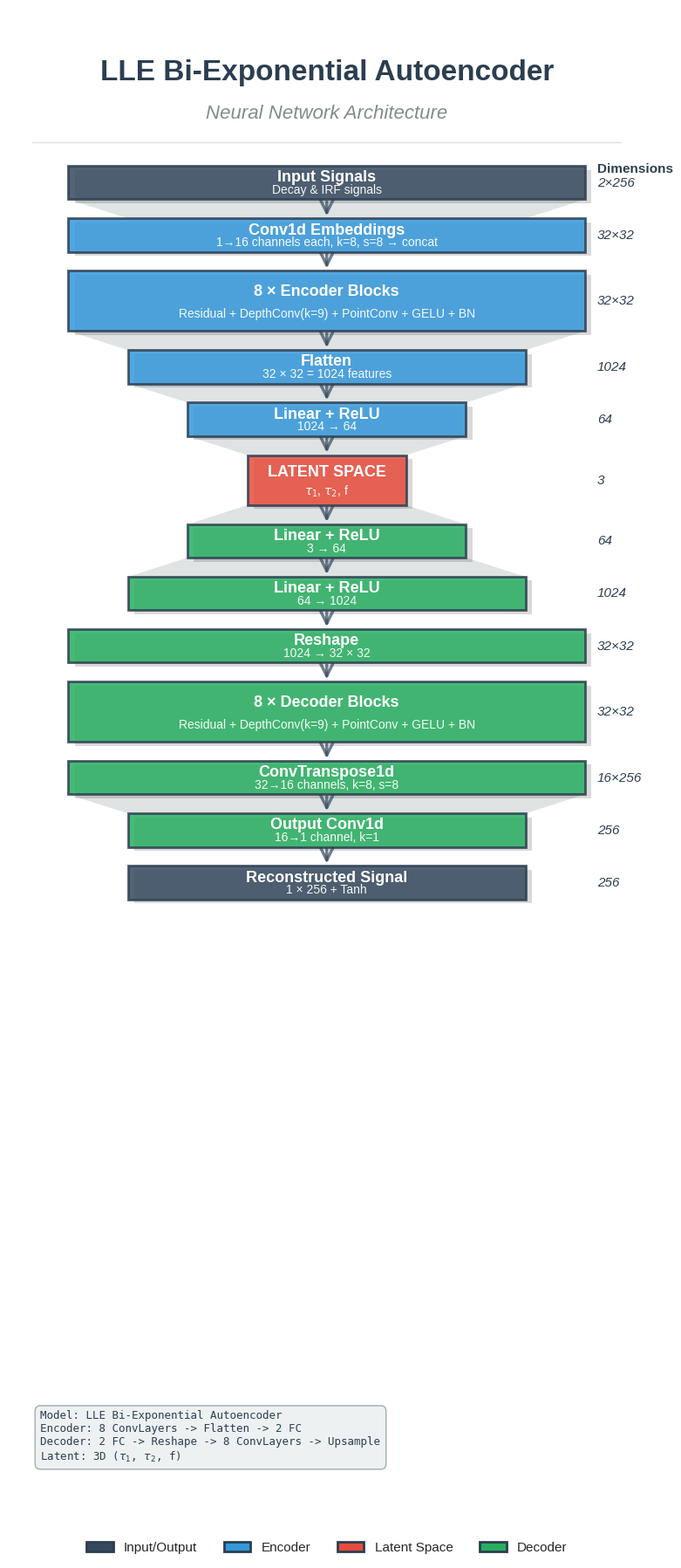

This figure's Python source: (Note: this script raises an exception after producing the figure.)
import matplotlib.pyplot as plt
import matplotlib.patches as mpatches
from matplotlib.patches import FancyBboxPatch, FancyArrowPatch, Rectangle
import numpy as np

# Set up the figure with better styling - more compact
plt.style.use('seaborn-v0_8-darkgrid')
fig, ax = plt.subplots(figsize=(8, 18), facecolor='white')
ax.set_xlim(0, 8)
ax.set_ylim(0, 32)
ax.axis('off')

# Professional color scheme
colors = {
    'input': '#34495e',      # Dark blue-grey
    'encoder': '#3498db',    # Professional blue
    'latent': '#e74c3c',     # Strong red for emphasis
    'decoder': '#27ae60',    # Professional green
    'text': '#2c3e50'        # Dark text
}

# Title section
ax.text(4, 30.5, 'LLE Bi-Exponential Autoencoder',
        ha='center', fontsize=24, fontweight='bold', color=colors['text'])
ax.text(4, 29.7, 'Neural Network Architecture',
        ha='center', fontsize=16, color='#7f8c8d', style='italic')

# Draw a subtle horizontal divider
ax.plot([0.3, 7.7], [29.2, 29.2], '-', color='#bdc3c7', linewidth=1, alpha=0.5)

y_pos = 28
layer_height = 0.7
spacing = 0.4

def get_width_from_dims(dim_value):
    """Map dimensionality to visual width (logarithmic scale for better visualization)"""
    # Handle string labels (e.g., "2×256", "32×32")
    if isinstance(dim_value, str):
        if 'x' in dim_value.lower() or '×' in dim_value:
            return 6.5  # Wide for multi-dimensional
        return 5.0

    # Handle numeric values
    if dim_value <= 3:
        return 2.0  # Minimum width for latent
    elif dim_value <= 64:
        return 3.5
    elif dim_value <= 1024:
        return 5.0
    else:
        return 6.5

def draw_layer(y, dim_value, height, label, details, color, is_block=False):
    """Draw a layer with professional styling"""
    width = get_width_from_dims(dim_value)
    x = 4 - width/2

    # Draw shadow for depth
    shadow = Rectangle((x + 0.08, y - 0.08), width, height,
                       facecolor='black', alpha=0.15, zorder=1)
    ax.add_patch(shadow)

    # Draw main rectangle (square edges)
    rect = Rectangle((x, y), width, height,
                     facecolor=color, edgecolor='#2c3e50',
                     linewidth=2, alpha=0.85, zorder=2)
    ax.add_patch(rect)

    # Add text with larger font
    ax.text(4, y + height * 0.65, label,
            ha='center', va='center', fontsize=13,
            fontweight='bold', color='white', zorder=3)

    if details:
        ax.text(4, y + height * 0.28, details,
                ha='center', va='center', fontsize=10,
                color='white', alpha=0.95, zorder=3)

    # Add dimension annotation on the right
    dim_text = f"{dim_value}" if isinstance(dim_value, int) else dim_value
    ax.text(7.4, y + height/2, dim_text,
            ha='left', va='center', fontsize=11,
            color=colors['text'], style='italic')

    return width

def draw_arrow(y_start, y_end, width_start, width_end):
    """Draw a tapered arrow showing dimensionality change"""
    x_left_start = 4 - width_start/2
    x_right_start = 4 + width_start/2
    x_left_end = 4 - width_end/2
    x_right_end = 4 + width_end/2

    # Draw arrow shaft as a polygon for tapering effect
    if abs(width_start - width_end) > 0.1:
        # Tapered connector
        polygon = plt.Polygon([
            (x_left_start, y_start),
            (x_right_start, y_start),
            (x_right_end, y_end),
            (x_left_end, y_end)
        ], facecolor='#95a5a6', alpha=0.3, zorder=0)
        ax.add_patch(polygon)

    # Center arrow
    arrow = FancyArrowPatch((4, y_start), (4, y_end),
                           arrowstyle='->', mutation_scale=25,
                           linewidth=2.5, color='#34495e', alpha=0.7, zorder=1)
    ax.add_patch(arrow)

# ===== BUILD THE ARCHITECTURE =====

# Input
w_prev = draw_layer(y_pos, "2×256", layer_height, 'Input Signals',
                    'Decay & IRF signals', colors['input'])
y_pos -= spacing
draw_arrow(y_pos + spacing, y_pos, w_prev, get_width_from_dims(32*32))

# Embedding
y_pos -= layer_height
w_prev = draw_layer(y_pos, "32×32", layer_height, 'Conv1d Embeddings',
                    '1→16 channels each, k=8, s=8 → concat', colors['encoder'])
y_pos -= spacing
draw_arrow(y_pos + spacing, y_pos, w_prev, w_prev)

# Encoder blocks
y_pos -= layer_height * 1.8
w_prev = draw_layer(y_pos, "32×32", layer_height * 1.8,
                    '8 × Encoder Blocks',
                    'Residual + DepthConv(k=9) + PointConv + GELU + BN',
                    colors['encoder'], is_block=True)
y_pos -= spacing
draw_arrow(y_pos + spacing, y_pos, w_prev, get_width_from_dims(1024))

# Flatten
y_pos -= layer_height
w_prev = draw_layer(y_pos, 1024, layer_height, 'Flatten',
                    '32 × 32 = 1024 features', colors['encoder'])
y_pos -= spacing
draw_arrow(y_pos + spacing, y_pos, w_prev, get_width_from_dims(64))

# FC1
y_pos -= layer_height
w_prev = draw_layer(y_pos, 64, layer_height, 'Linear + ReLU',
                    '1024 → 64', colors['encoder'])
y_pos -= spacing
draw_arrow(y_pos + spacing, y_pos, w_prev, get_width_from_dims(3))

# LATENT SPACE (BOTTLENECK)
y_pos -= layer_height * 1.5
w_prev = draw_layer(y_pos, 3, layer_height * 1.5, 'LATENT SPACE',
                    r'$\tau_1$, $\tau_2$, f', colors['latent'])

y_pos -= spacing
draw_arrow(y_pos + spacing, y_pos, get_width_from_dims(3), get_width_from_dims(64))

# Decoder FC1
y_pos -= layer_height
w_prev = draw_layer(y_pos, 64, layer_height, 'Linear + ReLU',
                    '3 → 64', colors['decoder'])
y_pos -= spacing
draw_arrow(y_pos + spacing, y_pos, w_prev, get_width_from_dims(1024))

# Decoder FC2
y_pos -= layer_height
w_prev = draw_layer(y_pos, 1024, layer_height, 'Linear + ReLU',
                    '64 → 1024', colors['decoder'])
y_pos -= spacing
draw_arrow(y_pos + spacing, y_pos, w_prev, get_width_from_dims(32*32))

# Reshape
y_pos -= layer_height
w_prev = draw_layer(y_pos, "32×32", layer_height, 'Reshape',
                    '1024 → 32 × 32', colors['decoder'])
y_pos -= spacing
draw_arrow(y_pos + spacing, y_pos, w_prev, w_prev)

# Decoder blocks
y_pos -= layer_height * 1.8
w_prev = draw_layer(y_pos, "32×32", layer_height * 1.8,
                    '8 × Decoder Blocks',
                    'Residual + DepthConv(k=9) + PointConv + GELU + BN',
                    colors['decoder'], is_block=True)
y_pos -= spacing
draw_arrow(y_pos + spacing, y_pos, w_prev, get_width_from_dims(16*256))

# Upsample
y_pos -= layer_height
w_prev = draw_layer(y_pos, "16×256", layer_height, 'ConvTranspose1d',
                    '32→16 channels, k=8, s=8', colors['decoder'])
y_pos -= spacing
draw_arrow(y_pos + spacing, y_pos, w_prev, get_width_from_dims(256))

# Output Conv
y_pos -= layer_height
w_prev = draw_layer(y_pos, 256, layer_height, 'Output Conv1d',
                    '16→1 channel, k=1', colors['decoder'])
y_pos -= spacing
draw_arrow(y_pos + spacing, y_pos, w_prev, w_prev)

# Final Output
y_pos -= layer_height
draw_layer(y_pos, 256, layer_height, 'Reconstructed Signal',
           '1 × 256 + Tanh', colors['input'])

# ===== ANNOTATIONS =====

# Dimension label on right (positioned above the first layer)
ax.text(7.4, 28.5, 'Dimensions', fontsize=11, fontweight='bold',
        ha='left', va='bottom', color=colors['text'])

# Add legend
legend_elements = [
    mpatches.Patch(facecolor=colors['input'], edgecolor='#2c3e50',
                   linewidth=2, label='Input/Output'),
    mpatches.Patch(facecolor=colors['encoder'], edgecolor='#2c3e50',
                   linewidth=2, label='Encoder'),
    mpatches.Patch(facecolor=colors['latent'], edgecolor='#2c3e50',
                   linewidth=2, label='Latent Space'),
    mpatches.Patch(facecolor=colors['decoder'], edgecolor='#2c3e50',
                   linewidth=2, label='Decoder')
]

legend = ax.legend(handles=legend_elements, loc='lower center',
                   bbox_to_anchor=(0.5, -0.02),
                   ncol=4, fontsize=11, framealpha=0.95,
                   edgecolor='#2c3e50', fancybox=True)

# Add metadata box
info_text = (
    'Model: LLE Bi-Exponential Autoencoder\n'
    'Encoder: 8 ConvLayers -> Flatten -> 2 FC\n'
    'Decoder: 2 FC -> Reshape -> 8 ConvLayers -> Upsample\n'
    r'Latent: 3D ($\tau_1$, $\tau_2$, f)'
)
ax.text(0.4, 1.5, info_text, fontsize=9,
        verticalalignment='bottom',
        bbox=dict(boxstyle='round,pad=0.5', facecolor='#ecf0f1',
                 edgecolor='#95a5a6', linewidth=1, alpha=0.9),
        family='monospace', color=colors['text'])

plt.tight_layout()
plt.savefig('C:/Users/mcg11923/Thesis/FPFLI/encodertest11_21/training_logs_fully_flatrandom_n0100_20260219_235039/model_architecture_visualization.png',
            dpi=300, bbox_inches='tight', facecolor='white', edgecolor='none')
print("Professional visualization saved to: model_architecture_visualization.png")
plt.close()
